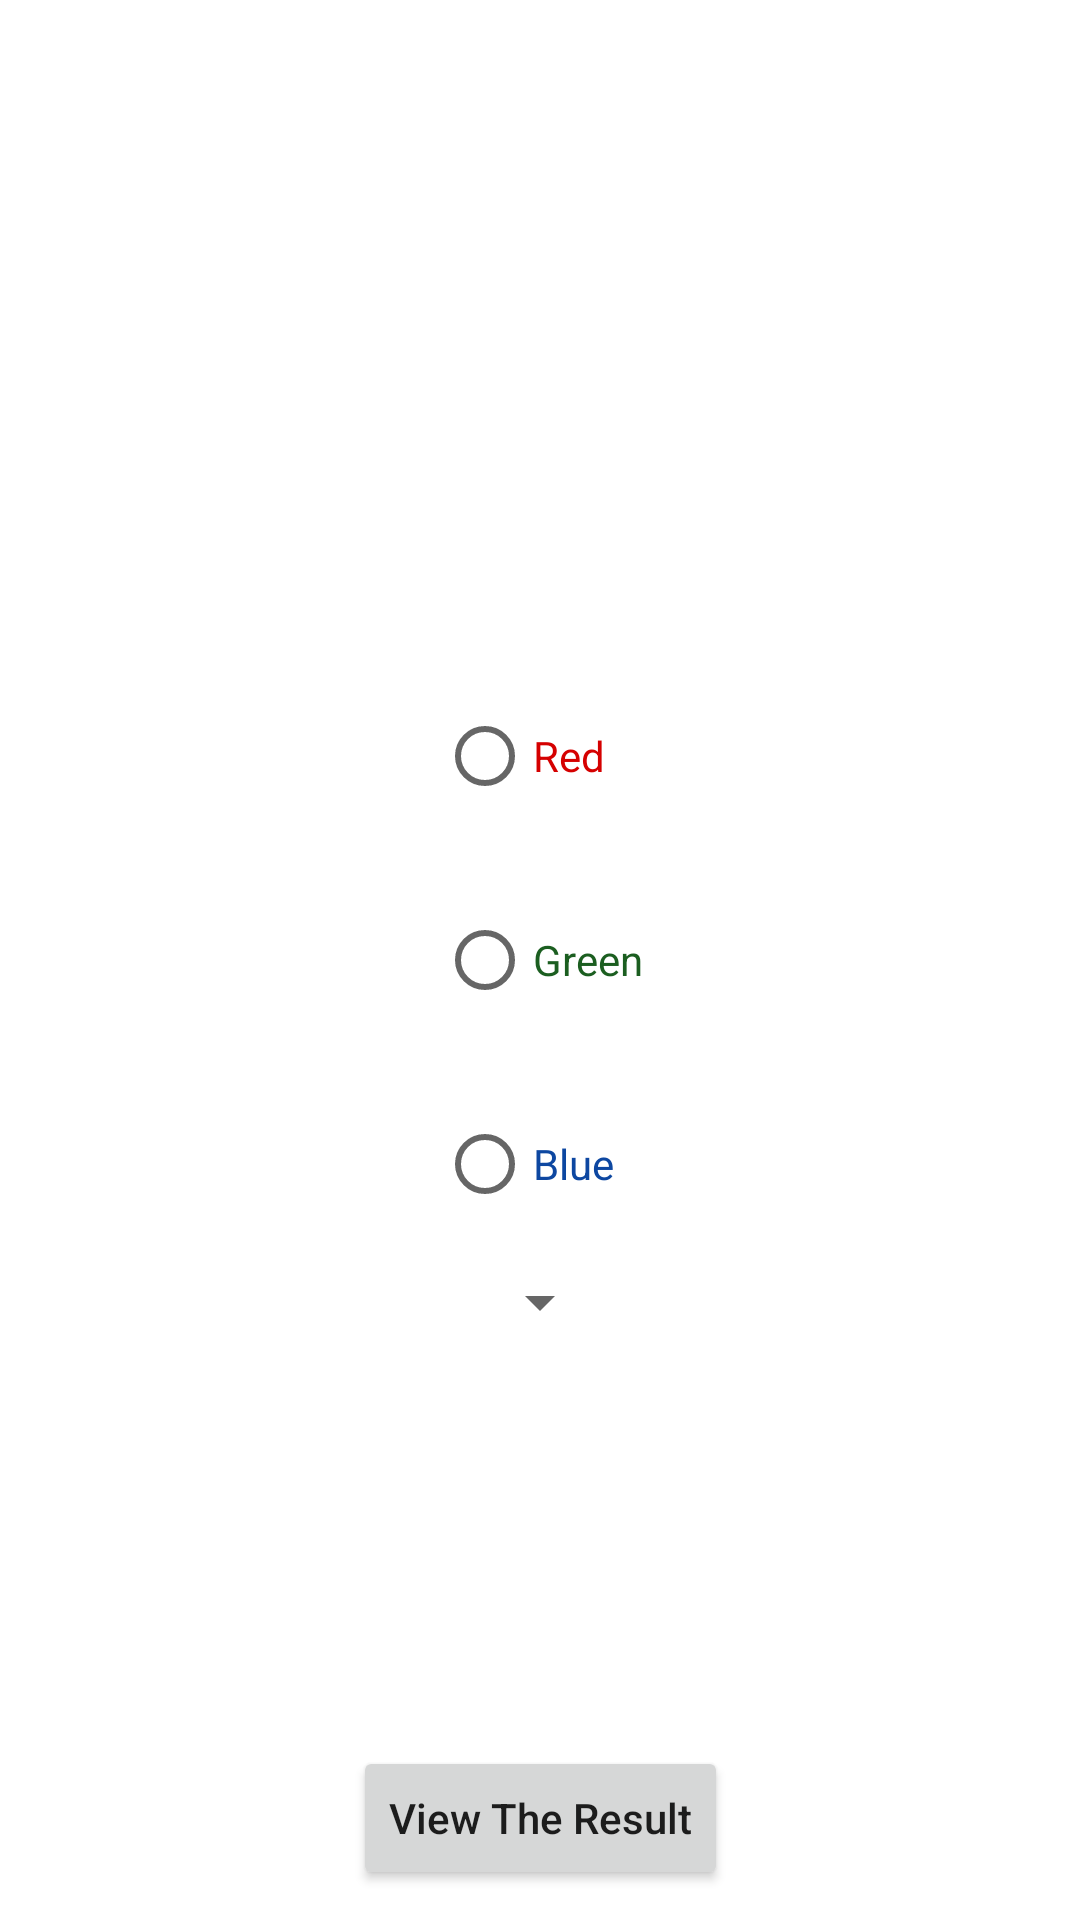

Android layout source for this screen:
<!-- AndroidManifest.xml: application theme Theme.ShehrozInClass -->
<!-- res/layout/activity_main.xml -->
<?xml version="1.0" encoding="utf-8"?>
<androidx.constraintlayout.widget.ConstraintLayout xmlns:android="http://schemas.android.com/apk/res/android"
    xmlns:app="http://schemas.android.com/apk/res-auto"
    xmlns:tools="http://schemas.android.com/tools"
    android:layout_width="match_parent"
    android:layout_height="match_parent"
    tools:context=".MainActivity">

    <RadioGroup
        android:id="@+id/rd_radiogroup"
        android:layout_width="wrap_content"
        android:layout_height="wrap_content"
        app:layout_constraintBottom_toBottomOf="parent"
        app:layout_constraintEnd_toEndOf="parent"
        app:layout_constraintStart_toStartOf="parent"
        app:layout_constraintTop_toTopOf="parent">

        <RadioButton
            android:id="@+id/rd_red"
            android:layout_width="match_parent"
            android:layout_height="wrap_content"
            android:layout_margin="10dp"
            android:text="@string/red"
            android:textColor="@color/red" />

        <RadioButton
            android:id="@+id/rd_green"
            android:layout_width="match_parent"
            android:layout_height="wrap_content"
            android:layout_margin="10dp"
            android:text="@string/green"
            android:textColor="@color/green" />

        <RadioButton
            android:id="@+id/rd_blue"
            android:layout_width="match_parent"
            android:layout_height="wrap_content"
            android:layout_margin="10dp"
            android:text="@string/blue"
            android:textColor="@color/blue" />

    </RadioGroup>

    <Spinner
        android:id="@+id/spinner"
        android:layout_width="wrap_content"
        android:layout_height="wrap_content"
        app:layout_constraintEnd_toEndOf="parent"
        app:layout_constraintStart_toStartOf="parent"
        app:layout_constraintTop_toBottomOf="@+id/rd_radiogroup" />

    <Button
        android:id="@+id/bt_viewtheresult"
        android:layout_width="wrap_content"
        android:layout_height="wrap_content"
        android:layout_margin="10dp"
        android:text="@string/viewtheresult"
        android:textAllCaps="false"
        app:layout_constraintBottom_toBottomOf="parent"
        app:layout_constraintEnd_toEndOf="parent"
        app:layout_constraintStart_toStartOf="parent" />

</androidx.constraintlayout.widget.ConstraintLayout>
<!-- resources referenced by this layout -->
<resources>
  <color name="blue">#0D47A1</color>
  <color name="green">#1B5E20</color>
  <color name="red">#D50000</color>
  <string name="blue">Blue</string>
  <string name="green">Green</string>
  <string name="red">Red</string>
  <string name="viewtheresult">View The Result</string>
  <style name="Theme.ShehrozInClass" parent="Theme.MaterialComponents.DayNight.DarkActionBar">
          
          <item name="colorPrimary">@color/purple_500</item>
          <item name="colorPrimaryVariant">@color/purple_700</item>
          <item name="colorOnPrimary">@color/white</item>
          
          <item name="colorSecondary">@color/teal_200</item>
          <item name="colorSecondaryVariant">@color/teal_700</item>
          <item name="colorOnSecondary">@color/black</item>
          
          <item name="android:statusBarColor">?attr/colorPrimaryVariant</item>
          
      </style>
  <color name="purple_500">#FF6200EE</color>
  <color name="purple_700">#FF3700B3</color>
  <color name="white">#FFFFFFFF</color>
  <color name="teal_200">#FF03DAC5</color>
  <color name="teal_700">#FF018786</color>
  <color name="black">#FF000000</color>
</resources>
